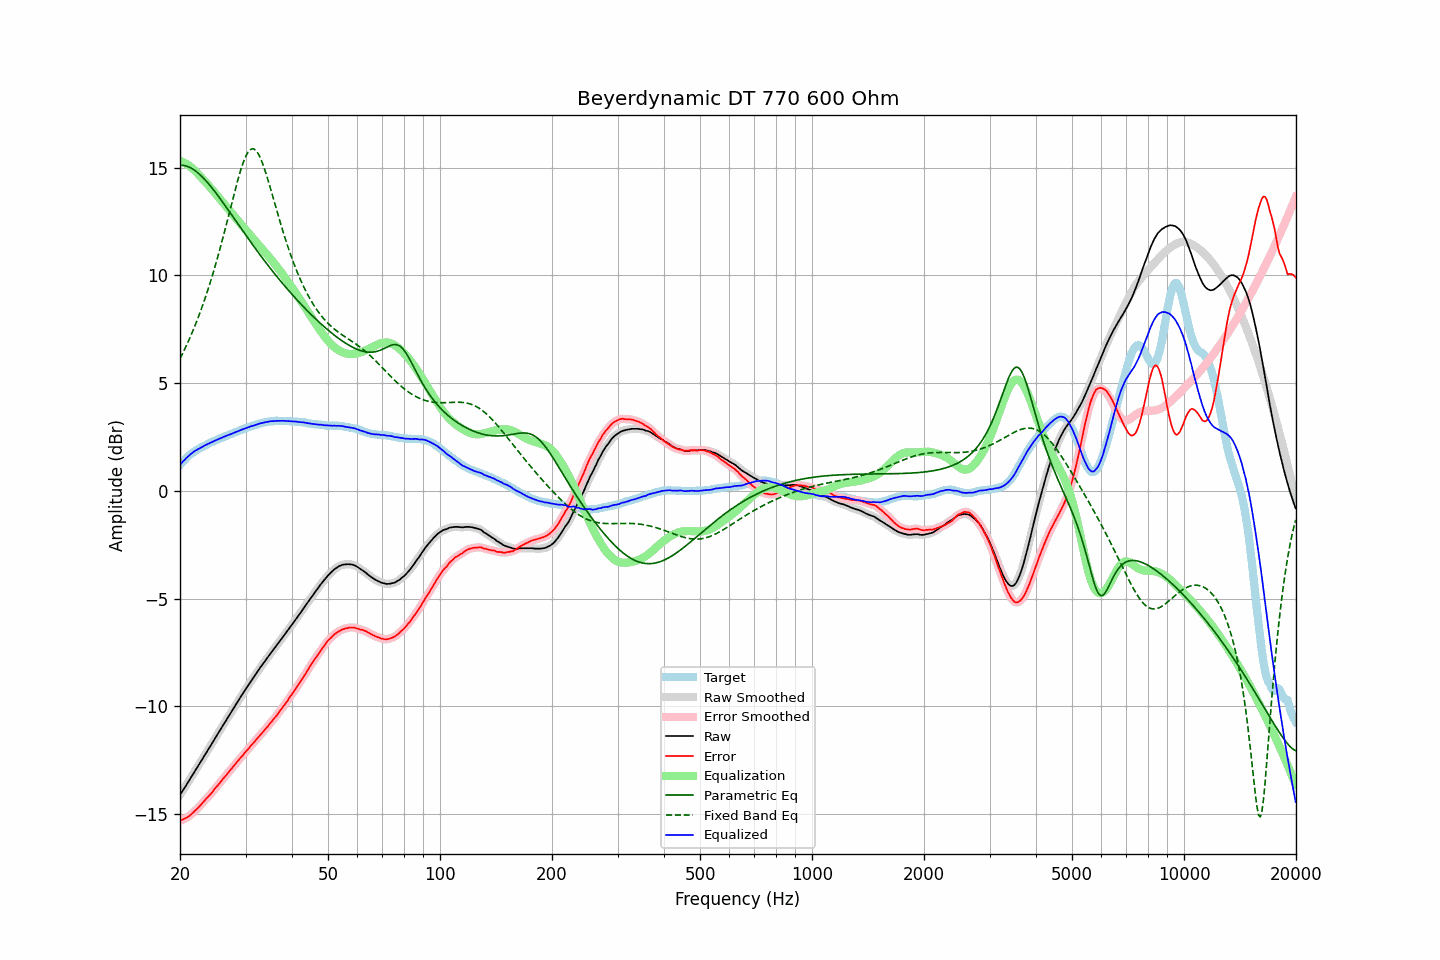

The table this chart was drawn from, first rows:
frequency, raw, error, smoothed, error_smoothed, equalization, parametric_eq, fixed_band_eq, equalized_raw, equalized_smoothed, target
20.00, -14.11, -15.31, -14.11, -15.31, 15.31, 15.11, 6.14, 1.20, 1.20, 1.20
20.20, -13.99, -15.28, -14.00, -15.28, 15.28, 15.11, 6.28, 1.29, 1.29, 1.29
20.40, -13.87, -15.24, -13.88, -15.25, 15.25, 15.10, 6.43, 1.38, 1.37, 1.37
20.61, -13.77, -15.20, -13.76, -15.21, 15.21, 15.09, 6.59, 1.44, 1.45, 1.44
20.81, -13.64, -15.17, -13.64, -15.17, 15.17, 15.07, 6.75, 1.52, 1.52, 1.53
21.02, -13.52, -15.13, -13.52, -15.13, 15.12, 15.04, 6.91, 1.60, 1.59, 1.61
21.23, -13.40, -15.07, -13.40, -15.08, 15.07, 15.01, 7.08, 1.66, 1.66, 1.67
21.44, -13.28, -15.01, -13.28, -15.01, 15.01, 14.97, 7.25, 1.73, 1.73, 1.73
21.66, -13.17, -14.94, -13.16, -14.94, 14.95, 14.93, 7.42, 1.78, 1.78, 1.78
21.87, -13.04, -14.87, -13.04, -14.87, 14.88, 14.88, 7.61, 1.84, 1.84, 1.83
22.09, -12.92, -14.80, -12.92, -14.80, 14.80, 14.83, 7.79, 1.88, 1.88, 1.88
22.31, -12.80, -14.73, -12.80, -14.73, 14.73, 14.77, 7.98, 1.93, 1.92, 1.93
22.54, -12.69, -14.65, -12.68, -14.65, 14.65, 14.70, 8.18, 1.96, 1.96, 1.97
22.76, -12.56, -14.57, -12.56, -14.57, 14.57, 14.63, 8.38, 2.00, 2.00, 2.01
22.99, -12.44, -14.48, -12.44, -14.48, 14.49, 14.56, 8.59, 2.04, 2.05, 2.04
23.22, -12.31, -14.39, -12.32, -14.40, 14.41, 14.48, 8.80, 2.09, 2.09, 2.08
23.45, -12.19, -14.31, -12.19, -14.31, 14.32, 14.40, 9.02, 2.13, 2.13, 2.12
23.69, -12.08, -14.23, -12.07, -14.23, 14.24, 14.32, 9.25, 2.16, 2.16, 2.16
23.92, -11.95, -14.15, -11.95, -14.16, 14.15, 14.23, 9.48, 2.20, 2.20, 2.20
24.16, -11.83, -14.08, -11.83, -14.08, 14.07, 14.14, 9.72, 2.23, 2.23, 2.25
24.40, -11.71, -13.99, -11.71, -13.98, 13.98, 14.05, 9.96, 2.27, 2.27, 2.28
24.65, -11.58, -13.88, -11.59, -13.89, 13.89, 13.95, 10.21, 2.31, 2.31, 2.30
24.89, -11.46, -13.79, -11.46, -13.80, 13.80, 13.86, 10.46, 2.34, 2.34, 2.33
25.14, -11.34, -13.71, -11.34, -13.71, 13.71, 13.76, 10.73, 2.37, 2.37, 2.37
25.39, -11.22, -13.62, -11.22, -13.62, 13.62, 13.66, 10.99, 2.40, 2.40, 2.40
25.65, -11.10, -13.54, -11.10, -13.53, 13.53, 13.55, 11.27, 2.43, 2.43, 2.44
25.91, -10.98, -13.43, -10.98, -13.44, 13.44, 13.45, 11.54, 2.46, 2.46, 2.46
26.16, -10.85, -13.34, -10.86, -13.35, 13.35, 13.35, 11.83, 2.50, 2.50, 2.49
26.43, -10.74, -13.26, -10.73, -13.26, 13.26, 13.24, 12.12, 2.53, 2.53, 2.53
26.69, -10.61, -13.17, -10.61, -13.17, 13.17, 13.14, 12.41, 2.56, 2.56, 2.56
26.96, -10.50, -13.08, -10.50, -13.09, 13.08, 13.03, 12.70, 2.59, 2.59, 2.59
27.23, -10.38, -12.99, -10.37, -12.99, 12.99, 12.92, 13.00, 2.61, 2.61, 2.62
27.50, -10.25, -12.90, -10.25, -12.90, 12.90, 12.82, 13.29, 2.64, 2.64, 2.65
27.77, -10.13, -12.80, -10.13, -12.81, 12.81, 12.71, 13.59, 2.68, 2.68, 2.67
28.05, -10.01, -12.72, -10.01, -12.72, 12.72, 12.60, 13.88, 2.71, 2.71, 2.71
28.33, -9.89, -12.62, -9.89, -12.63, 12.63, 12.50, 14.16, 2.74, 2.73, 2.73
28.62, -9.78, -12.53, -9.77, -12.53, 12.54, 12.39, 14.43, 2.76, 2.77, 2.76
28.90, -9.65, -12.45, -9.65, -12.45, 12.45, 12.28, 14.69, 2.80, 2.80, 2.80
29.19, -9.53, -12.35, -9.54, -12.36, 12.36, 12.17, 14.94, 2.83, 2.82, 2.82
29.48, -9.42, -12.29, -9.42, -12.28, 12.27, 12.07, 15.16, 2.85, 2.85, 2.87
29.78, -9.30, -12.18, -9.30, -12.19, 12.19, 11.96, 15.36, 2.88, 2.88, 2.88
30.08, -9.19, -12.09, -9.19, -12.10, 12.10, 11.86, 15.54, 2.91, 2.91, 2.91
30.38, -9.08, -12.01, -9.07, -12.01, 12.01, 11.75, 15.68, 2.94, 2.94, 2.94
30.68, -8.96, -11.93, -8.96, -11.93, 11.93, 11.65, 15.78, 2.96, 2.97, 2.97
30.99, -8.85, -11.83, -8.85, -11.84, 11.84, 11.54, 15.85, 3.00, 2.99, 2.99
31.30, -8.75, -11.75, -8.74, -11.76, 11.75, 11.44, 15.87, 3.01, 3.01, 3.01
31.61, -8.63, -11.67, -8.63, -11.67, 11.67, 11.33, 15.86, 3.03, 3.03, 3.04
31.93, -8.53, -11.58, -8.53, -11.58, 11.58, 11.23, 15.81, 3.06, 3.06, 3.06
32.24, -8.41, -11.49, -8.41, -11.50, 11.50, 11.13, 15.72, 3.09, 3.08, 3.08
32.57, -8.30, -11.41, -8.30, -11.41, 11.41, 11.03, 15.60, 3.11, 3.11, 3.11
32.89, -8.19, -11.32, -8.20, -11.33, 11.33, 10.93, 15.45, 3.13, 3.13, 3.13
33.22, -8.09, -11.24, -8.09, -11.24, 11.24, 10.83, 15.27, 3.15, 3.15, 3.15
33.55, -7.99, -11.16, -7.99, -11.16, 11.15, 10.73, 15.06, 3.16, 3.17, 3.17
33.89, -7.88, -11.06, -7.89, -11.07, 11.07, 10.63, 14.84, 3.18, 3.18, 3.18
34.23, -7.78, -10.98, -7.78, -10.98, 10.98, 10.53, 14.61, 3.20, 3.20, 3.20
34.57, -7.68, -10.89, -7.68, -10.89, 10.89, 10.44, 14.36, 3.21, 3.21, 3.21
34.92, -7.57, -10.79, -7.58, -10.80, 10.80, 10.34, 14.11, 3.23, 3.22, 3.22
35.27, -7.48, -10.71, -7.48, -10.71, 10.71, 10.25, 13.85, 3.24, 3.23, 3.24
35.62, -7.38, -10.61, -7.38, -10.62, 10.62, 10.15, 13.59, 3.23, 3.24, 3.23
35.97, -7.28, -10.52, -7.28, -10.53, 10.52, 10.06, 13.32, 3.24, 3.24, 3.24
... 635 more rows
